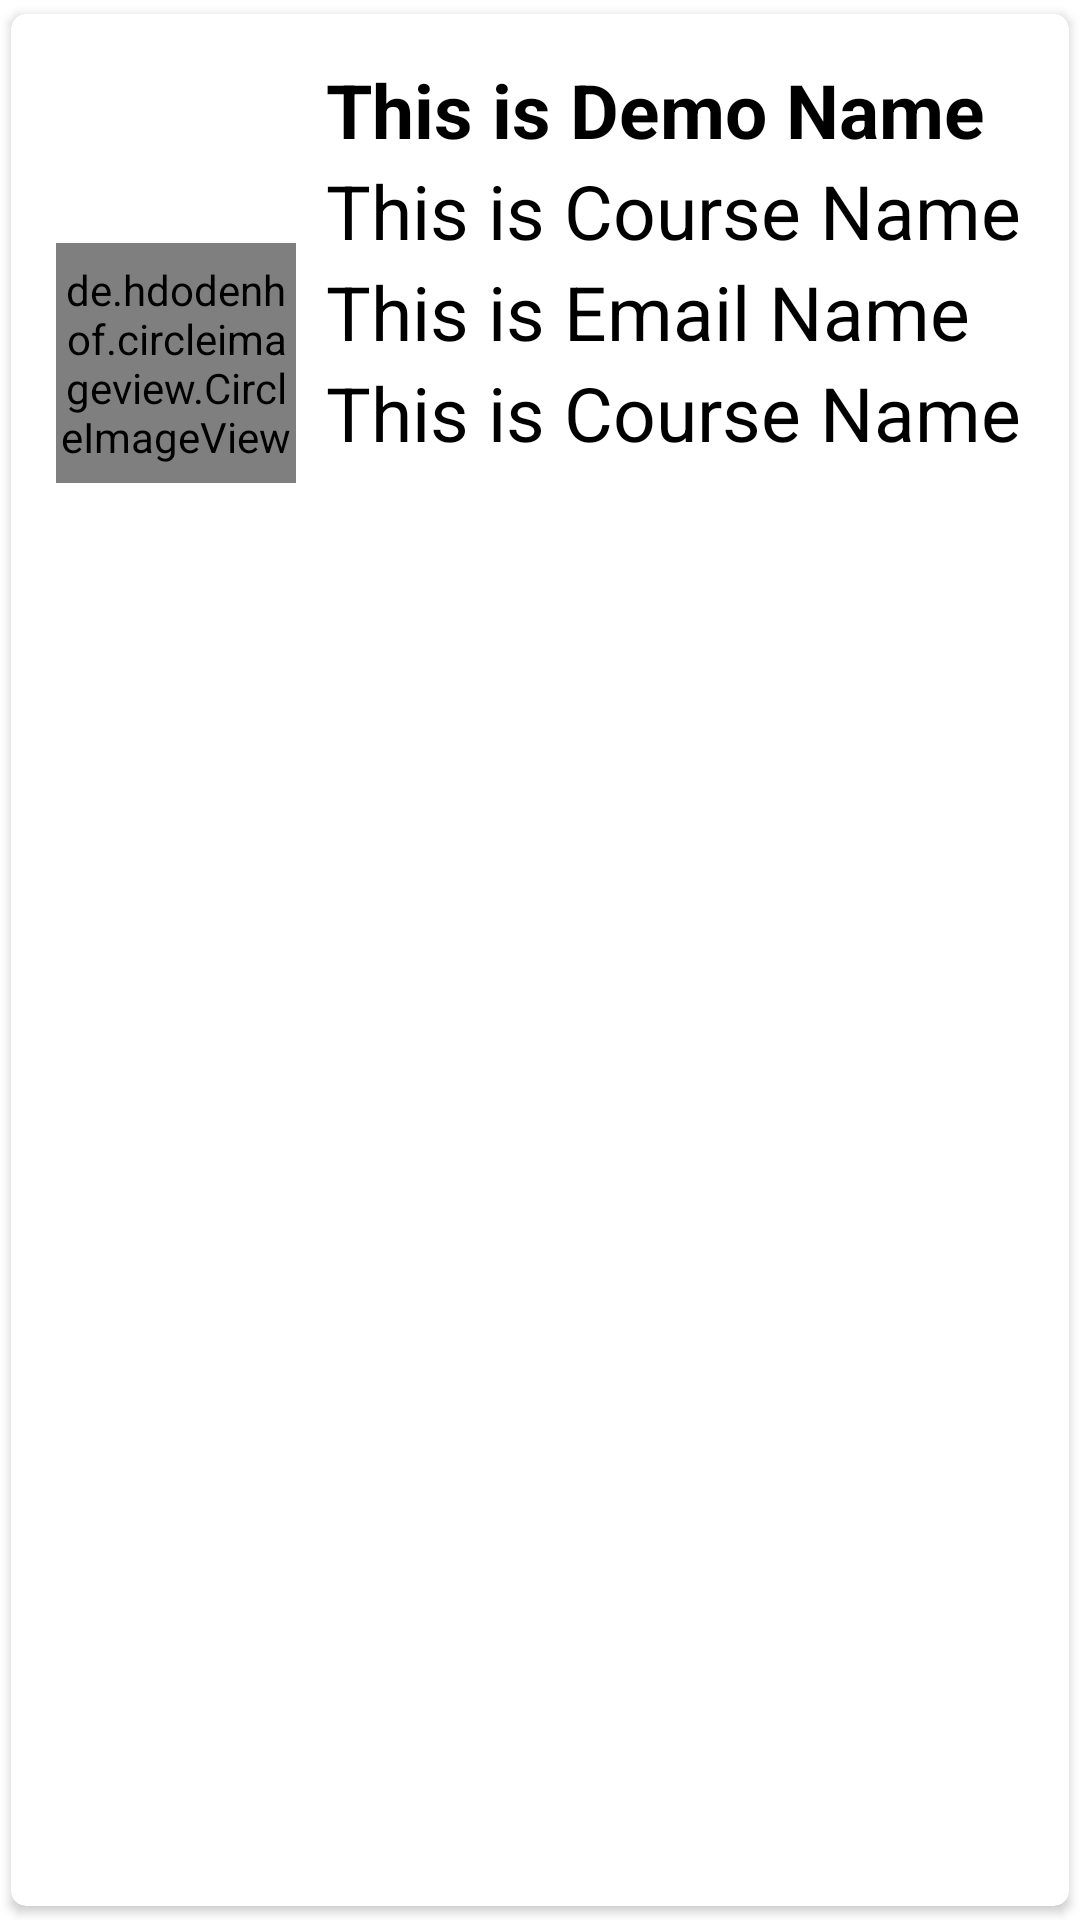

The Android layout XML behind this screen, and the referenced resources:
<!-- AndroidManifest.xml: application theme Theme.ATELIER -->
<!-- res/layout/singlerow.xml -->
<?xml version="1.0" encoding="utf-8"?>
<androidx.cardview.widget.CardView xmlns:android="http://schemas.android.com/apk/res/android"
    android:layout_width="match_parent"
    android:layout_height="wrap_content"
    xmlns:app="http://schemas.android.com/apk/res-auto"
    app:cardCornerRadius="5dp"
    android:elevation="5dp"
    app:cardUseCompatPadding="true">

    <LinearLayout
        android:layout_width="match_parent"
        android:layout_height="wrap_content"
        android:orientation="vertical"
        android:padding="15dp">


        <LinearLayout
            android:layout_width="match_parent"
            android:layout_height="203dp"
            android:orientation="horizontal">

            <de.hdodenhof.circleimageview.CircleImageView
                android:id="@+id/img1"
                android:layout_width="80dp"
                android:layout_height="80dp"
                android:layout_gravity="center_vertical"
                android:src="@mipmap/ic_launcher"
                app:civ_border_color="#FF000000"
                app:civ_border_width="2dp" />

            <androidx.appcompat.widget.LinearLayoutCompat
                android:layout_width="280dp"
                android:layout_height="wrap_content"
                android:orientation="vertical">

                <TextView
                    android:id="@+id/nametext"
                    android:layout_width="match_parent"
                    android:layout_height="wrap_content"
                    android:layout_marginLeft="10dp"
                    android:text="This is Demo Name"
                    android:textColor="#000"
                    android:textSize="25sp"
                    android:textStyle="bold" />

                <TextView
                    android:id="@+id/departementtext"
                    android:layout_width="match_parent"
                    android:layout_height="wrap_content"
                    android:layout_marginLeft="10dp"
                    android:text="This is Course Name"
                    android:textColor="#000"
                    android:textSize="25sp" />


                <TextView
                    android:id="@+id/emailtext"
                    android:layout_width="match_parent"
                    android:layout_height="wrap_content"
                    android:layout_marginLeft="10dp"
                    android:text="This is Email Name"
                    android:textColor="#000"
                    android:textSize="25sp" />


                <TextView
                    android:id="@+id/Numteltxt"
                    android:layout_width="match_parent"
                    android:layout_height="wrap_content"
                    android:layout_marginLeft="10dp"
                    android:text="This is Course Name"
                    android:textColor="#000"
                    android:textSize="25sp" />

                <TextView
                    android:id="@+id/NumChambretxt"
                    android:layout_width="match_parent"
                    android:layout_height="wrap_content"
                    android:layout_marginLeft="10dp"

                    android:textColor="#000"
                    android:textSize="25sp" />

            </androidx.appcompat.widget.LinearLayoutCompat>


        </LinearLayout>

        <LinearLayout
            android:layout_width="match_parent"
            android:layout_height="wrap_content"
            android:orientation="horizontal">

            <ImageView
                android:id="@+id/editicon"
                android:layout_width="193dp"
                android:layout_height="40dp"
                android:src="@mipmap/edit" />

            <ImageView
                android:id="@+id/deleteicon"
                android:layout_width="189dp"
                android:layout_height="match_parent"
                android:src="@mipmap/del" />
        </LinearLayout>
    </LinearLayout>


</androidx.cardview.widget.CardView>
<!-- resources referenced by this layout -->
<resources>
  <style name="Theme.ATELIER" parent="Theme.MaterialComponents.DayNight.DarkActionBar">
          
          <item name="colorPrimary">@color/purple_500</item>
          <item name="colorPrimaryVariant">@color/purple_700</item>
          <item name="colorOnPrimary">@color/white</item>
          
          <item name="colorSecondary">@color/teal_200</item>
          <item name="colorSecondaryVariant">@color/teal_700</item>
          <item name="colorOnSecondary">@color/black</item>
          
          <item name="android:statusBarColor" tools:targetApi="l">?attr/colorPrimaryVariant</item>
          
      </style>
  <!-- not gathered from this repository: default colours our renderer supplied (Android Studio template values) -->
  <color name="purple_500">#FF6200EE</color>
  <color name="purple_700">#FF3700B3</color>
  <color name="teal_200">#FF03DAC5</color>
  <color name="teal_700">#FF018786</color>
  <color name="black">#FF000000</color>
  <color name="white">#FFFFFFFF</color>
</resources>
